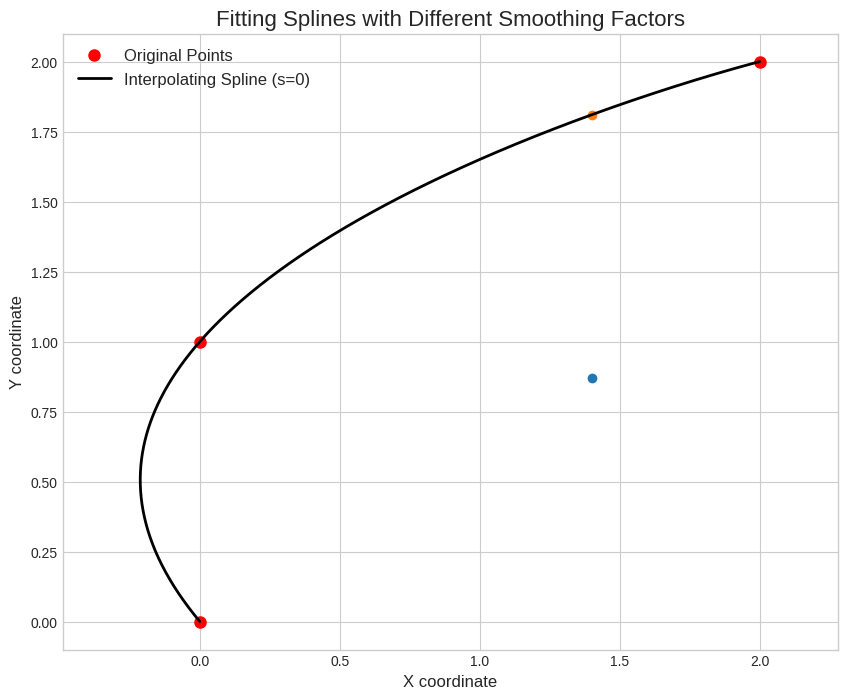

Recreate this plot in Python.
import numpy as np
from scipy import interpolate
import matplotlib.pyplot as plt
def fit_smoothing_spline(points, smoothing_factor=0,n=1000):
    """
    Fits a smoothing spline to a sequence of 2D points and calculates its heading.
    Args:
        points (np.ndarray): An array of shape (N, 2) representing the 2D points.
        smoothing_factor (float): A non-negative smoothing factor.
                                  s=0 corresponds to an interpolating spline.
                                  A larger s means more smoothing. A good starting
                                  point is len(points).
    Returns:
        tuple: A tuple containing:
               - x_fine (np.ndarray): Evaluated x-coordinates of the spline.
               - y_fine (np.ndarray): Evaluated y-coordinates of the spline.
               - theta_fine (np.ndarray): Heading angle (in radians) at each point.
    """
    # Unpack the points into x and y
    if len(points)<4:
        points = np.vstack((points[:-1],points[-1:],points[-1:],points[-1:]))
    x = points[:, 0]
    y = points[:, 1]
    # --- 1. Parameterization ---
    # We use cumulative chordal distance as the parameter t.
    distance = np.cumsum(np.sqrt(np.sum(np.diff(points, axis=0)**2, axis=1)))
    t = np.insert(distance, 0, 0)
    # Ensure t is strictly increasing
    if not np.all(np.diff(t) > 0):
        for i in range(1, len(t)):
            if t[i] <= t[i-1]:
                t[i] = t[i-1] + 1e-6
    num_points = len(points)
    # if num_points<=3:

        #     # The 'curve' is just the original points connected by lines.
        #     # We return the points' coordinates directly.
        # print(f"Warning: {num_points} points provided. Cannot fit a cubic spline (k=3). "
        #         "Falling back to straight line segments.")
        # x = points[:, 0]
        # y = points[:, 1]
        
        # # Calculate headings for the N-1 segments between points
        # dx = np.diff(x)
        # dy = np.diff(y)
        # segment_headings = np.arctan2(dy, dx)
        
        # # Create an array of the correct size (N) to store the heading at each point
        # headings = np.zeros(num_points)
        
        # # The heading at each point is the direction of the segment leaving it
        # headings[:-1] = segment_headings
        
        # # For the last point, there's no leaving segment.
        # # A reasonable convention is to use the heading of the segment arriving at it.
        # headings[-1] = segment_headings[-1]
        # # Calculate heading for each segment start point
        # return points,headings,np.linalg.norm(points-points[:1],axis=1)
    # --- 2. Spline Fitting ---
    # Fit a cubic B-spline for x(t) and y(t) separately.
    tck_x = interpolate.splrep(t, x, s=smoothing_factor, k=3)
    tck_y = interpolate.splrep(t, y, s=smoothing_factor, k=3)
    # --- 3. Evaluation and Derivative Calculation ---
    # Evaluate the splines on a finer grid of the parameter t.
    t_fine = np.linspace(t.min(), t.max(), n)
    # Evaluate spline positions
    x_fine = interpolate.splev(t_fine, tck_x)
    y_fine = interpolate.splev(t_fine, tck_y)
    # Evaluate spline first derivatives (dx/dt, dy/dt)
    dx_dt = interpolate.splev(t_fine, tck_x, der=1)
    dy_dt = interpolate.splev(t_fine, tck_y, der=1)
    # --- 4. Calculate Heading ---
    # The heading is the angle of the tangent vector (dx/dt, dy/dt)
    theta_fine = np.arctan2(dy_dt, dx_dt)
    return np.vstack((x_fine,y_fine)).T,theta_fine,t_fine
def get_goal(wps,distance,x,y,lookahead):
    d = np.linalg.norm(wps-np.array([[x,y]]),axis=1)
    index = np.argmin(d)
    distance = np.absolute(distance[index:]-distance[index]-lookahead)
    lookahead_idx = np.argmin(distance)
    target_idx =  index+lookahead_idx
    return target_idx
class Planner:
    def __init__(self,lookahead=0.1,max_vx = 2,min_vx=-0.2,max_vy=0,max_vw=2,cruise_vel=0.8,Kp_x = 1,Kp_w = 2):
        self.wps = None
        self.lookahead = lookahead
        self.max_vx,self.max_vy,self.max_vw = max_vx,max_vy,max_vw
        self.min_vx = min_vx
        self.cruise_vel = cruise_vel

        self.xgoal,self.ygoal,self.thetagoal = None,None,None

        self.Kp_x = Kp_x
        self.Kp_w = Kp_w

    def update_waypoints(self,waypoints):
        self.wps,self.theta,self.distance = fit_smoothing_spline(waypoints,n=1600)
    def _dtheta_ds(self,x,y):
        idx = get_goal(self.wps,self.distance,x,y,self.lookahead)
        if(idx==len(self.wps)-1):
            return 0
        self.dtheta = self.theta[idx+1]-self.theta[idx]
        self.ds = self.distance[idx+1]-self.distance[idx]
        return self.dtheta/self.ds #use chain rule to get dtheta/dt
    def _step(self,x,y,theta,lookahead):
        idx = get_goal(self.wps,self.distance,x,y,lookahead)
        target_pos = self.wps[idx]
        dx = target_pos[0]-x
        dy = target_pos[1]-y
        ddx = np.cos(-theta)*dx-np.sin(-theta)*dy
        ddy = np.sin(-theta)*dx+np.cos(-theta)*dy
        dt = np.arctan2(ddy,ddx)
        target_heading = self.theta[idx]-theta

        if(target_heading>np.pi):
            target_heading-=np.pi*2
        if(target_heading<-np.pi):
            target_heading+=np.pi*2
        # w1 =(ddx*ddx+ddy*ddy)*2
        # w2 = 0
        # if idx>1590: #prioritize correction when not close to target
        #     w2 = 1
        #     w1 = 0
        # dt = (w2*target_heading+w1*dt)/(w1+w2)
        # return ddx*10,ddy*10,dt*10
        return ddx,ddy,dt
    
    # get the dispacement vector between the robot 
    def get_tracking_error(self):
        return self._step(self.xgoal,self.ygoal,0,0)
    
    def step(self,x,y,theta):
        self.xgoal,self.ygoal,self.thetagoal = x,y,theta # keep track of current target

        cmd_x,cmd_y,cmd_w = self._step(x,y,theta,self.lookahead)
        
        t_vec = np.array([cmd_x,cmd_y])
        t_norm = np.linalg.norm(t_vec)
        if t_norm<0.05:
            u_vec = np.array([0.,0.])
        else:
            u_vec = t_vec/t_norm
        
        # d_to_destination = np.linalg.norm(self.wps[-1]-np.array([x,y]))
        # vlimit = np.sqrt(2*0.6*d_to_destination)
        # cruise_vel = min(vlimit, self.cruise_vel)
        
        #feedforward and feedback
        e_vec = u_vec*max(t_norm-self.lookahead,0)
        cmd_x,cmd_y = u_vec*self.cruise_vel+e_vec*self.Kp_x
        
        # P-control only
        # if t_norm<0.1:
        #     cmd_x, cmd_y = 0, 0
        # else:
        #     cmd_x, cmd_y = t_vec*self.Kp_x

        cmd_x/=(1+2*np.abs(cmd_w)) #slow down if the turning loop can't keep up

        cmd_w = cmd_w*self.Kp_w #Proportional control
        if len(self.wps)>3:
            cmd_w+=self._dtheta_ds(x,y)*cmd_x/(1+2*np.abs(cmd_w)) #feedforward control
        
        # stop if distance is close to target
        if t_norm<self.lookahead:
            cmd_w = 0.
        
        self.cmd_x,self.cmd_y,self.cmd_w = np.clip(cmd_x,self.min_vx,self.max_vx),np.clip(cmd_y,-self.max_vy,self.max_vy),np.clip(cmd_w,-self.max_vw,self.max_vw)
        return self.cmd_x, self.cmd_y, self.cmd_w
# --- Main part of the script ---
if __name__ == "__main__":
    # Define a sequence of 2D points.
    # These points have some noise and a sharp turn to demonstrate the smoothing.
    # points = np.array([
    #     [0, 0], [1, -2.5], [2, -3], [3, -2],
    #     [4, -2], [5, -1], [6, 1.2], [7, 2.2],
    #     [7.5, 4], [7, 6], [6, 7], [4.5, 7.2],
    #     [3, 6], [2, 4.5], [1.5, 3.5]
    # ])
    points = np.array([
        [0, 0], [0,1], [2,2]
    ])
    # --- Fit splines with different smoothing factors ---
    # Case 1: Interpolating spline (high curvature)
    # s=0 means the spline must pass through all points.
    wps,theta_interp,distance = fit_smoothing_spline(points, smoothing_factor=0)
    # --- Plot the results ---
    plt.style.use('seaborn-v0_8-whitegrid')
    fig, ax = plt.subplots(figsize=(10, 8))
    # Plot the original points
    ax.plot(points[:, 0], points[:, 1], 'ro', label='Original Points', markersize=8)
    # Plot the splines
    ax.plot(wps[:,0], wps[:,1], 'k-', lw=2, label='Interpolating Spline (s=0)')
    tx,ty = 1.4,0.87
    idx = get_goal(wps,distance,tx,ty,0.3)
    goal = wps[idx]
    ax.scatter(tx,ty)
    ax.scatter(goal[0],goal[1])
    # Configure the plot
    ax.set_title('Fitting Splines with Different Smoothing Factors', fontsize=16)
    ax.set_xlabel('X coordinate', fontsize=12)
    ax.set_ylabel('Y coordinate', fontsize=12)
    ax.legend(fontsize=12)
    ax.axis('equal')
    plt.show()